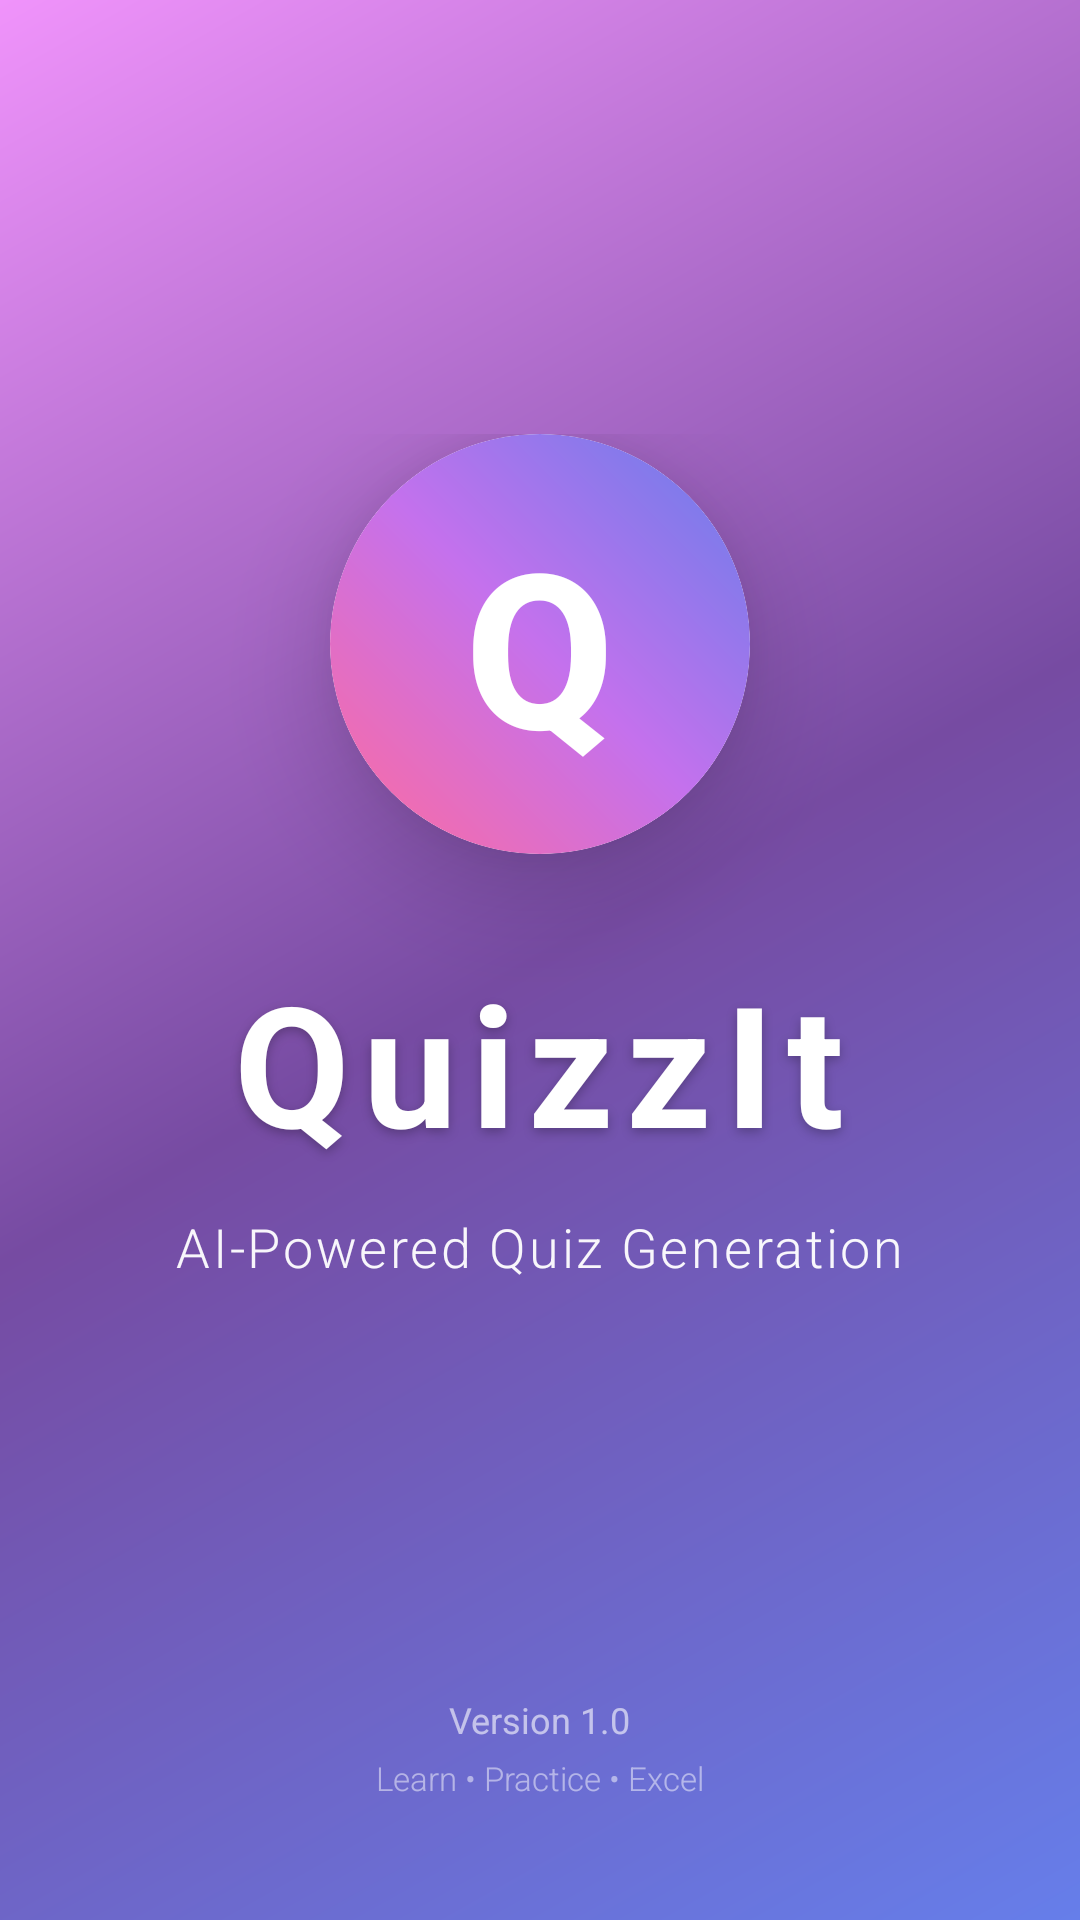

Android layout source for this screen:
<!-- AndroidManifest.xml: activity theme Theme.Splash -->
<!-- res/layout/activity_splash.xml -->
<?xml version="1.0" encoding="utf-8"?>
<androidx.constraintlayout.widget.ConstraintLayout xmlns:android="http://schemas.android.com/apk/res/android"
    xmlns:app="http://schemas.android.com/apk/res-auto"
    android:layout_width="match_parent"
    android:layout_height="match_parent"
    android:background="@drawable/splash_gradient">

    
    <View
        android:id="@+id/circle1"
        android:layout_width="200dp"
        android:layout_height="200dp"
        android:background="@drawable/floating_circle"
        android:alpha="0.1"
        app:layout_constraintTop_toTopOf="parent"
        app:layout_constraintEnd_toEndOf="parent"
        android:layout_marginTop="-50dp"
        android:layout_marginEnd="-50dp"/>

    <View
        android:id="@+id/circle2"
        android:layout_width="150dp"
        android:layout_height="150dp"
        android:background="@drawable/floating_circle"
        android:alpha="0.08"
        app:layout_constraintBottom_toBottomOf="parent"
        app:layout_constraintStart_toStartOf="parent"
        android:layout_marginBottom="-30dp"
        android:layout_marginStart="-30dp"/>

    
    <LinearLayout
        android:id="@+id/mainContent"
        android:layout_width="wrap_content"
        android:layout_height="wrap_content"
        android:orientation="vertical"
        android:gravity="center"
        app:layout_constraintTop_toTopOf="parent"
        app:layout_constraintBottom_toBottomOf="parent"
        app:layout_constraintStart_toStartOf="parent"
        app:layout_constraintEnd_toEndOf="parent">

        
        <androidx.cardview.widget.CardView
            android:id="@+id/logoCard"
            android:layout_width="140dp"
            android:layout_height="140dp"
            app:cardCornerRadius="70dp"
            app:cardElevation="20dp"
            android:layout_marginBottom="32dp">

            <View
                android:layout_width="match_parent"
                android:layout_height="match_parent"
                android:background="@drawable/logo_gradient"/>

            
            <LinearLayout
                android:layout_width="match_parent"
                android:layout_height="match_parent"
                android:gravity="center"
                android:orientation="vertical">

                <TextView
                    android:layout_width="wrap_content"
                    android:layout_height="wrap_content"
                    android:text="Q"
                    android:textSize="72sp"
                    android:textStyle="bold"
                    android:textColor="@android:color/white"
                    android:fontFamily="sans-serif-medium"/>

            </LinearLayout>

        </androidx.cardview.widget.CardView>

        
        <TextView
            android:id="@+id/appName"
            android:layout_width="wrap_content"
            android:layout_height="wrap_content"
            android:text="QuizzIt"
            android:textSize="56sp"
            android:textStyle="bold"
            android:textColor="@android:color/white"
            android:letterSpacing="0.08"
            android:shadowColor="#40000000"
            android:shadowDx="0"
            android:shadowDy="4"
            android:shadowRadius="8"
            android:layout_marginBottom="12dp"/>

        
        <TextView
            android:id="@+id/tagline"
            android:layout_width="wrap_content"
            android:layout_height="wrap_content"
            android:text="AI-Powered Quiz Generation"
            android:textSize="18sp"
            android:textColor="@android:color/white"
            android:alpha="0.95"
            android:fontFamily="sans-serif-light"
            android:letterSpacing="0.05"
            android:layout_marginBottom="56dp"/>

        
        <LinearLayout
            android:id="@+id/loadingDots"
            android:layout_width="wrap_content"
            android:layout_height="wrap_content"
            android:orientation="horizontal"
            android:gravity="center">

            <View
                android:id="@+id/dot1"
                android:layout_width="12dp"
                android:layout_height="12dp"
                android:background="@drawable/loading_dot"
                android:layout_marginEnd="8dp"/>

            <View
                android:id="@+id/dot2"
                android:layout_width="12dp"
                android:layout_height="12dp"
                android:background="@drawable/loading_dot"
                android:layout_marginEnd="8dp"/>

            <View
                android:id="@+id/dot3"
                android:layout_width="12dp"
                android:layout_height="12dp"
                android:background="@drawable/loading_dot"/>

        </LinearLayout>

    </LinearLayout>

    
    <LinearLayout
        android:layout_width="wrap_content"
        android:layout_height="wrap_content"
        android:orientation="vertical"
        android:gravity="center"
        android:layout_marginBottom="40dp"
        app:layout_constraintBottom_toBottomOf="parent"
        app:layout_constraintStart_toStartOf="parent"
        app:layout_constraintEnd_toEndOf="parent">

        <TextView
            android:layout_width="wrap_content"
            android:layout_height="wrap_content"
            android:text="Version 1.0"
            android:textSize="12sp"
            android:textColor="@android:color/white"
            android:alpha="0.6"
            android:layout_marginBottom="4dp"/>

        <TextView
            android:layout_width="wrap_content"
            android:layout_height="wrap_content"
            android:text="Learn • Practice • Excel"
            android:textSize="11sp"
            android:textColor="@android:color/white"
            android:alpha="0.5"
            android:fontFamily="sans-serif-light"/>

    </LinearLayout>

</androidx.constraintlayout.widget.ConstraintLayout>
<!-- resources referenced by this layout -->
<resources>
  <!-- drawable logo_gradient (drawable) -->
  <?xml version="1.0" encoding="utf-8"?>
  <shape xmlns:android="http://schemas.android.com/apk/res/android"
      android:shape="oval">
      <gradient
          android:startColor="#FF6B9D"
          android:centerColor="#C471ED"
          android:endColor="#667eea"
          android:angle="45"
          android:type="linear"/>
  </shape>
  <!-- drawable splash_gradient (drawable) -->
  <?xml version="1.0" encoding="utf-8"?>
  <shape xmlns:android="http://schemas.android.com/apk/res/android">
      <gradient
          android:startColor="#667eea"
          android:centerColor="#764ba2"
          android:endColor="#f093fb"
          android:angle="135"
          android:type="linear"/>
  </shape>
  <style name="Theme.Splash" parent="Theme.MaterialComponents.DayNight.NoActionBar">
  
          <item name="android:windowBackground">@drawable/splash_gradient</item>
          <item name="android:windowFullscreen">true</item>
          <item name="android:windowContentOverlay">@null</item>
          <item name="android:statusBarColor">@android:color/transparent</item>
          <item name="android:navigationBarColor">@android:color/transparent</item>
  
      </style>
</resources>
